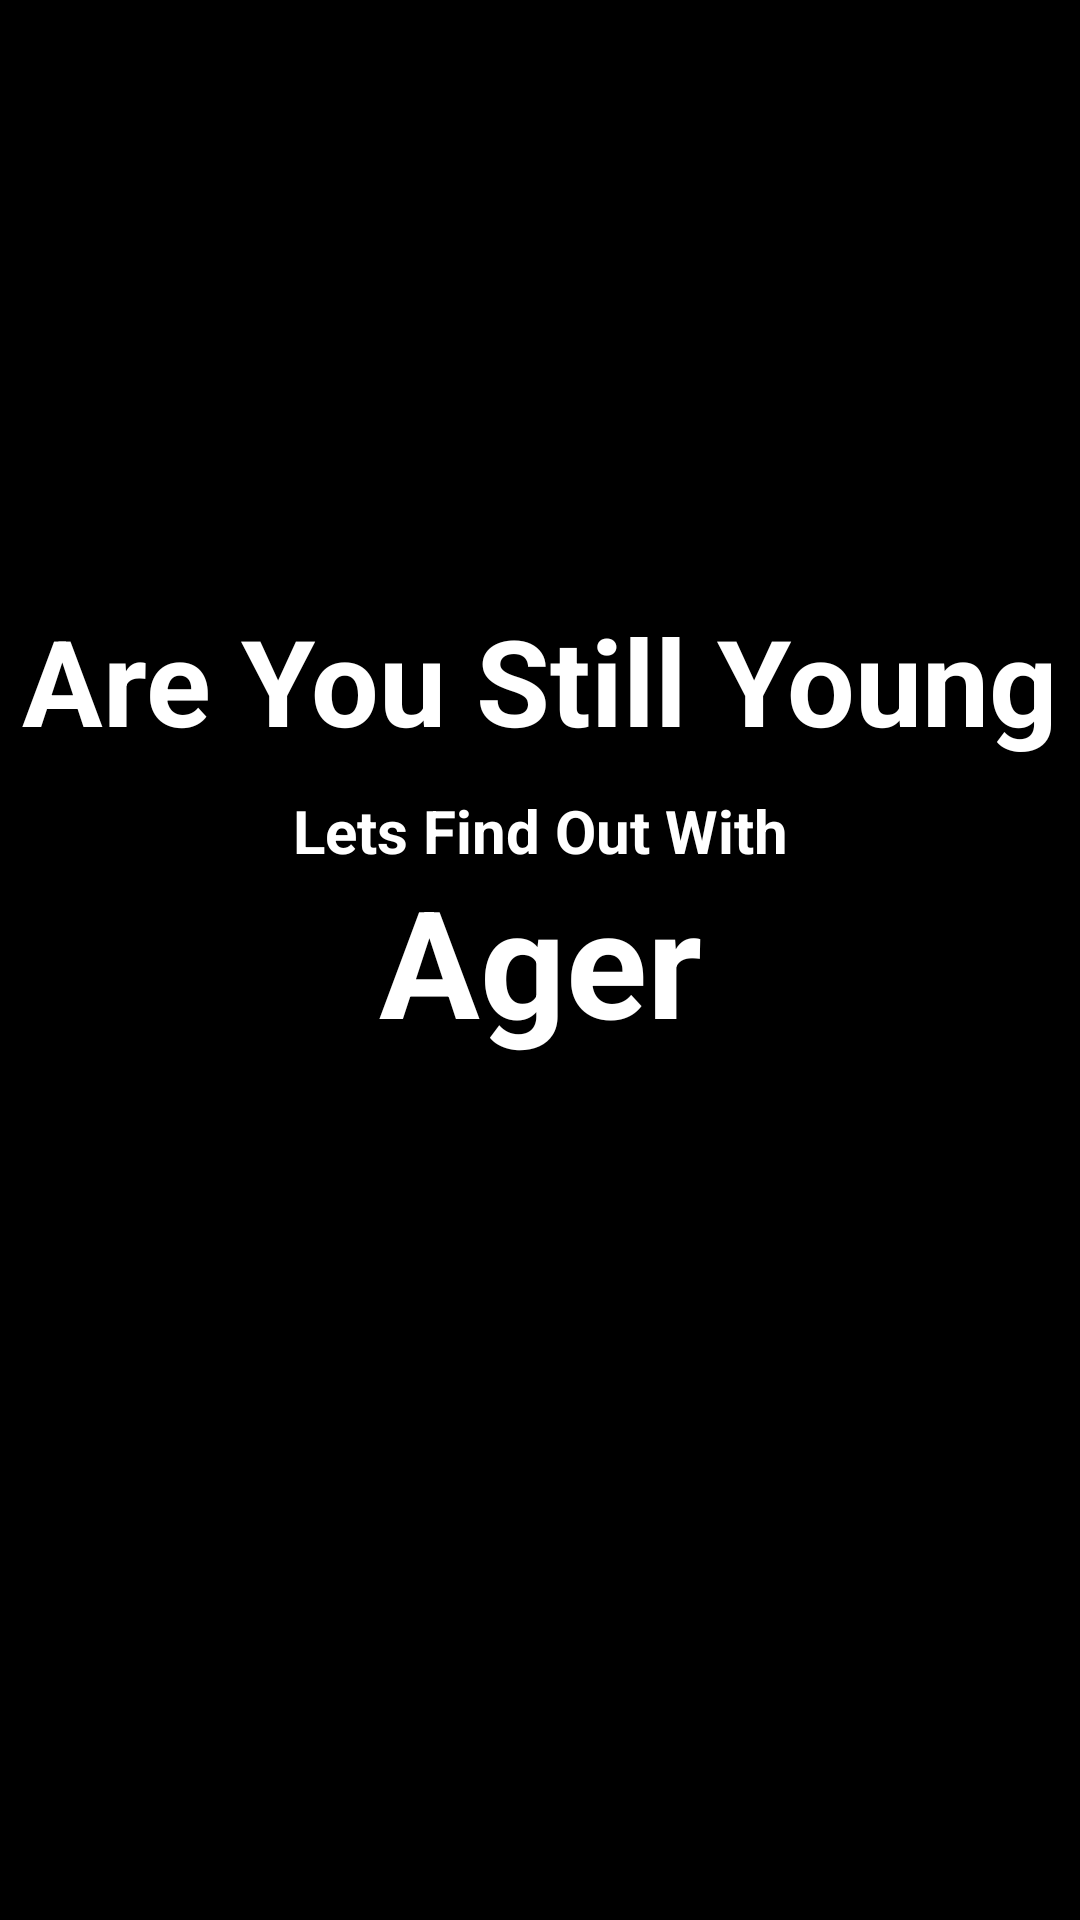

Write the Android layout XML for this screen, with the resource values it uses.
<!-- AndroidManifest.xml: application theme Theme.Ager -->
<!-- res/layout/activity_spalsh.xml -->
<?xml version="1.0" encoding="utf-8"?>
<androidx.constraintlayout.widget.ConstraintLayout xmlns:android="http://schemas.android.com/apk/res/android"
    xmlns:app="http://schemas.android.com/apk/res-auto"
    xmlns:tools="http://schemas.android.com/tools"
    android:layout_width="match_parent"
    android:layout_height="match_parent"
    android:background="@color/black"
    tools:context=".SpalshActivity">

    <TextView
        android:id="@+id/textView1"
        android:layout_width="wrap_content"
        android:layout_height="wrap_content"
        android:text="@string/are_you_still_young"
        android:gravity="center"
        android:textColor="@color/white"
        android:textSize="40sp"
        android:layout_marginTop="200dp"
        android:textStyle="bold"
        app:layout_constraintStart_toStartOf="parent"
        app:layout_constraintEnd_toEndOf="parent"
        app:layout_constraintTop_toTopOf="parent" />
    <TextView
        android:id="@+id/textView2"
        android:layout_width="wrap_content"
        android:layout_height="wrap_content"
        android:text="@string/lets_find_out_with"
        android:gravity="center"
        android:textColor="@color/white"
        android:textSize="20sp"
        android:layout_marginTop="10dp"
        android:textStyle="bold"
        app:layout_constraintStart_toStartOf="parent"
        app:layout_constraintEnd_toEndOf="parent"
        app:layout_constraintTop_toBottomOf="@+id/textView1" />

    <TextView
        android:id="@+id/textView3"
        android:layout_width="wrap_content"
        android:layout_height="wrap_content"
        android:text="@string/ager"
        android:textColor="@color/white"
        android:textSize="50sp"
        android:textStyle="bold"
        app:layout_constraintBottom_toBottomOf="parent"
        app:layout_constraintStart_toStartOf="parent"
        app:layout_constraintEnd_toEndOf="parent"
        app:layout_constraintTop_toTopOf="parent" />

</androidx.constraintlayout.widget.ConstraintLayout>
<!-- resources referenced by this layout -->
<resources>
  <string name="ager">Ager</string>
  <string name="are_you_still_young">Are You Still Young</string>
  <string name="lets_find_out_with">Lets Find Out With</string>
  <style name="Theme.Ager" parent="Base.Theme.Ager" />
  <style name="Base.Theme.Ager" parent="Theme.Material3.DayNight.NoActionBar">
          
          
      </style>
  <!-- not gathered from this repository: default colours our renderer supplied (Android Studio template values) -->
  <color name="black">#FF000000</color>
  <color name="white">#FFFFFFFF</color>
</resources>
